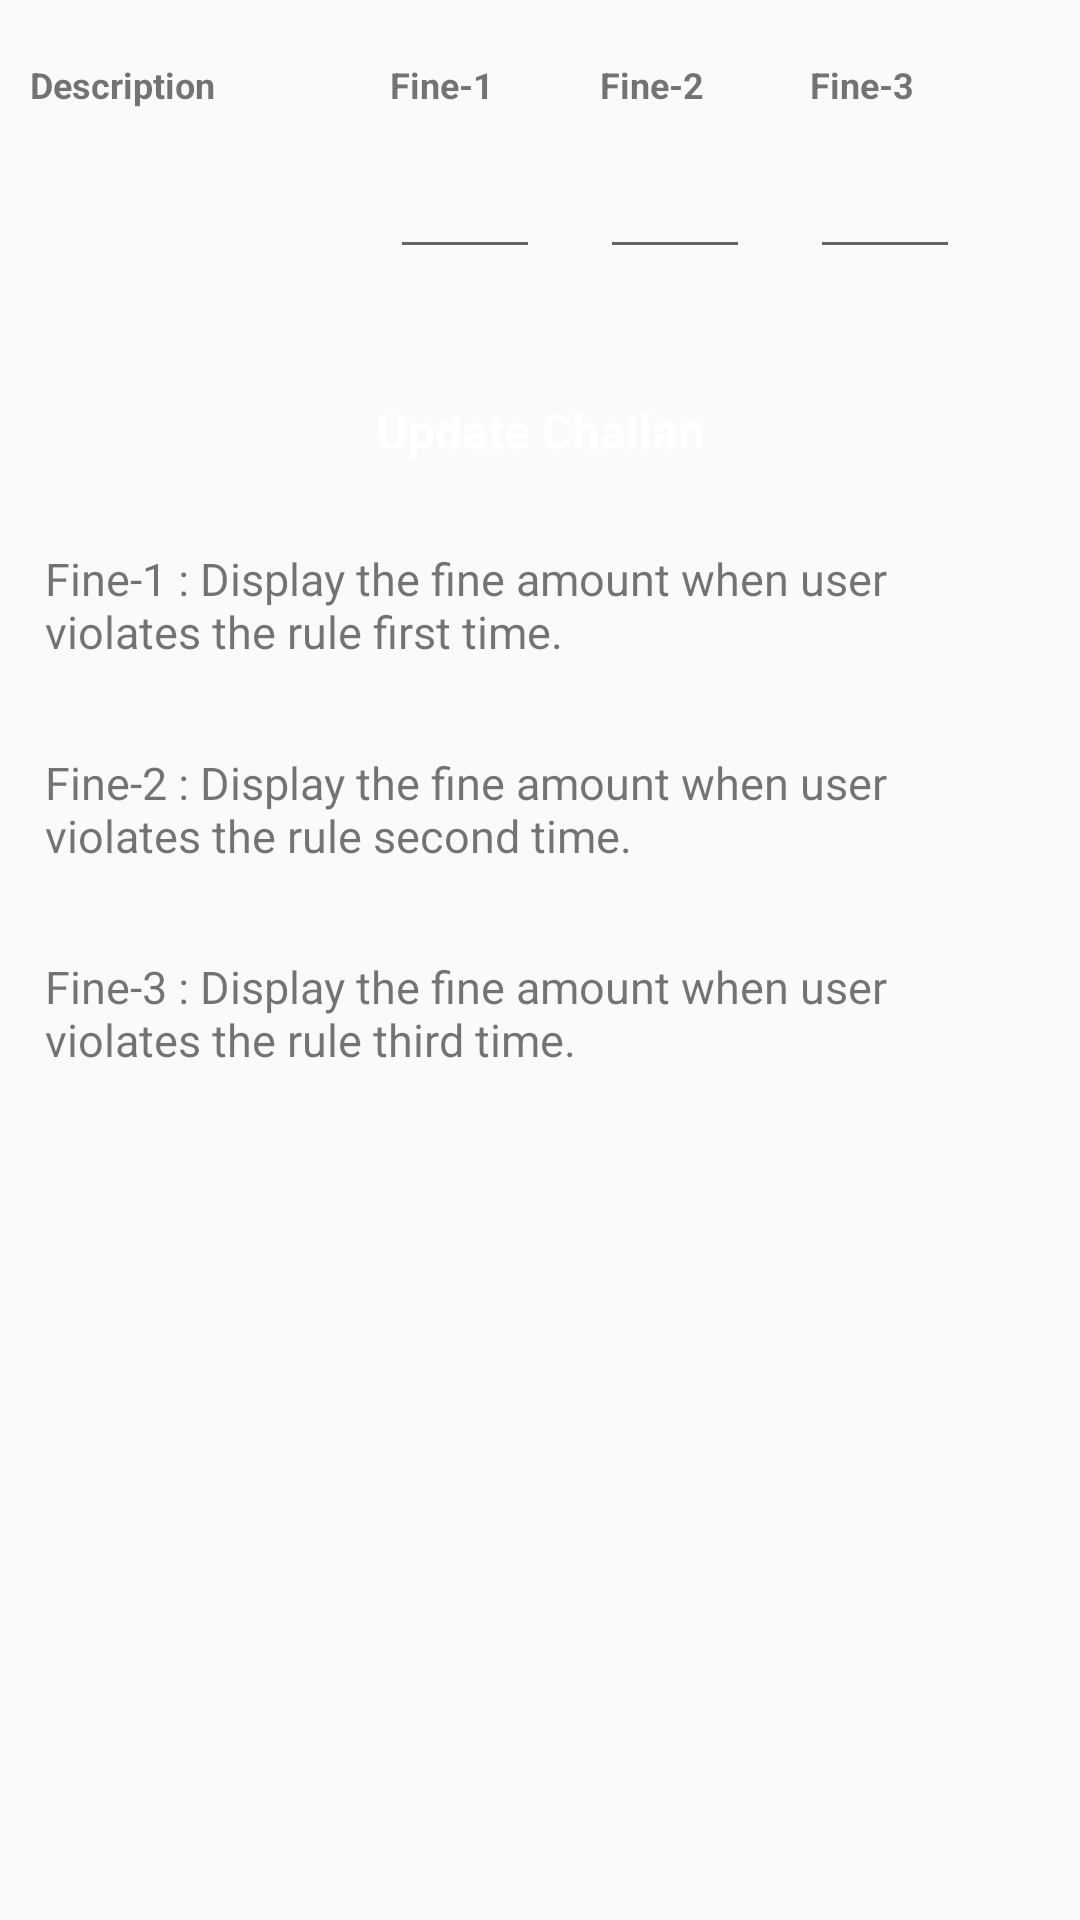

Write the Android layout XML for this screen, with the resource values it uses.
<!-- AndroidManifest.xml: application theme AppTheme -->
<!-- res/layout/activity_description.xml -->
<?xml version="1.0" encoding="utf-8"?>
<LinearLayout xmlns:android="http://schemas.android.com/apk/res/android"
    xmlns:app="http://schemas.android.com/apk/res-auto"
    xmlns:tools="http://schemas.android.com/tools"
    android:layout_width="match_parent"
    android:layout_height="match_parent"
    android:orientation="vertical">

    <TableRow xmlns:android="http://schemas.android.com/apk/res/android"
        android:layout_width="match_parent"
        android:layout_height="wrap_content"
        android:layout_marginTop="10sp" >

        <TextView
            android:layout_width="100sp"
            android:layout_height="wrap_content"
            android:layout_margin="10sp"
            android:textSize="12sp"
            android:text="Description"
            android:textStyle="bold"/>

        <TextView
            android:layout_width="50sp"
            android:text="Fine-1"
            android:layout_height="wrap_content"
            android:layout_margin="10sp"
            android:textSize="12sp"
            android:textStyle="bold"/>
        <TextView
            android:text="Fine-2"
            android:layout_width="50sp"
            android:layout_height="wrap_content"
            android:layout_margin="10sp"
            android:textSize="12sp"
            android:textStyle="bold"/>
        <TextView
            android:text="Fine-3"
            android:layout_width="50sp"
            android:layout_height="wrap_content"
            android:layout_margin="10sp"
            android:textSize="12sp"
            android:textStyle="bold"/>

    </TableRow>

    <TableRow xmlns:android="http://schemas.android.com/apk/res/android"
        android:id="@+id/tableRowFetchDes"
        android:layout_width="match_parent"
        android:layout_height="wrap_content">

        <TextView
            android:id="@+id/description"
            android:layout_width="100sp"
            android:layout_height="wrap_content"
            android:layout_margin="10sp"
            android:textSize="12sp" />

        <EditText
            android:id="@+id/fine1"
            android:layout_width="50sp"
            android:layout_height="wrap_content"
            android:layout_margin="10sp"
            android:textSize="12sp" />
        <EditText
            android:id="@+id/fine2"
            android:layout_width="50sp"
            android:layout_height="wrap_content"
            android:layout_margin="10sp"
            android:textSize="12sp"/>
        <EditText
            android:id="@+id/fine3"
            android:layout_width="50sp"
            android:layout_height="wrap_content"
            android:layout_margin="10sp"
            android:textSize="12sp" />

    </TableRow>


    <Button
        android:onClick="update_challan_amount"
        style="?android:textAppearanceSmall"
        android:layout_width="match_parent"
        android:layout_height="wrap_content"
        android:layout_marginTop="20sp"
        android:text="Update Challan"
        android:background="@drawable/form_button_background"
        android:textStyle="bold"
        android:textSize="16sp"
        android:textAllCaps="false"
        android:textColor="#ffffff"
        android:fontFamily="sans-serif"/>

    <TextView
        android:layout_width="wrap_content"
        android:layout_height="wrap_content"
        android:textSize="15sp"
        android:layout_margin="15sp"
        android:text="Fine-1 : Display the fine amount when user violates the rule first time. "/>


    <TextView
        android:layout_width="wrap_content"
        android:layout_height="wrap_content"
        android:textSize="15sp"
        android:layout_margin="15sp"
        android:text="Fine-2 : Display the fine amount when user violates the rule second time. "/>


    <TextView
        android:layout_width="wrap_content"
        android:layout_height="wrap_content"
        android:textSize="15sp"
        android:layout_margin="15sp"
        android:text="Fine-3 : Display the fine amount when user violates the rule third time. "/>

</LinearLayout>
<!-- resources referenced by this layout -->
<resources>
  <style name="AppTheme" parent="Theme.AppCompat.Light.DarkActionBar">
          
          <item name="colorPrimary">@color/colorPrimary</item>
          <item name="colorPrimaryDark">@color/colorPrimaryDark</item>
          <item name="colorAccent">@color/colorAccent</item>
  
          <item name="android:textColorSecondary">@android:color/white</item>
          <item name="android:actionMenuTextColor">@android:color/white</item>
  
      </style>
  <color name="colorPrimary">#1f1f6e</color>
  <color name="colorPrimaryDark">#181854</color>
  <color name="colorAccent">#FF4081</color>
</resources>
